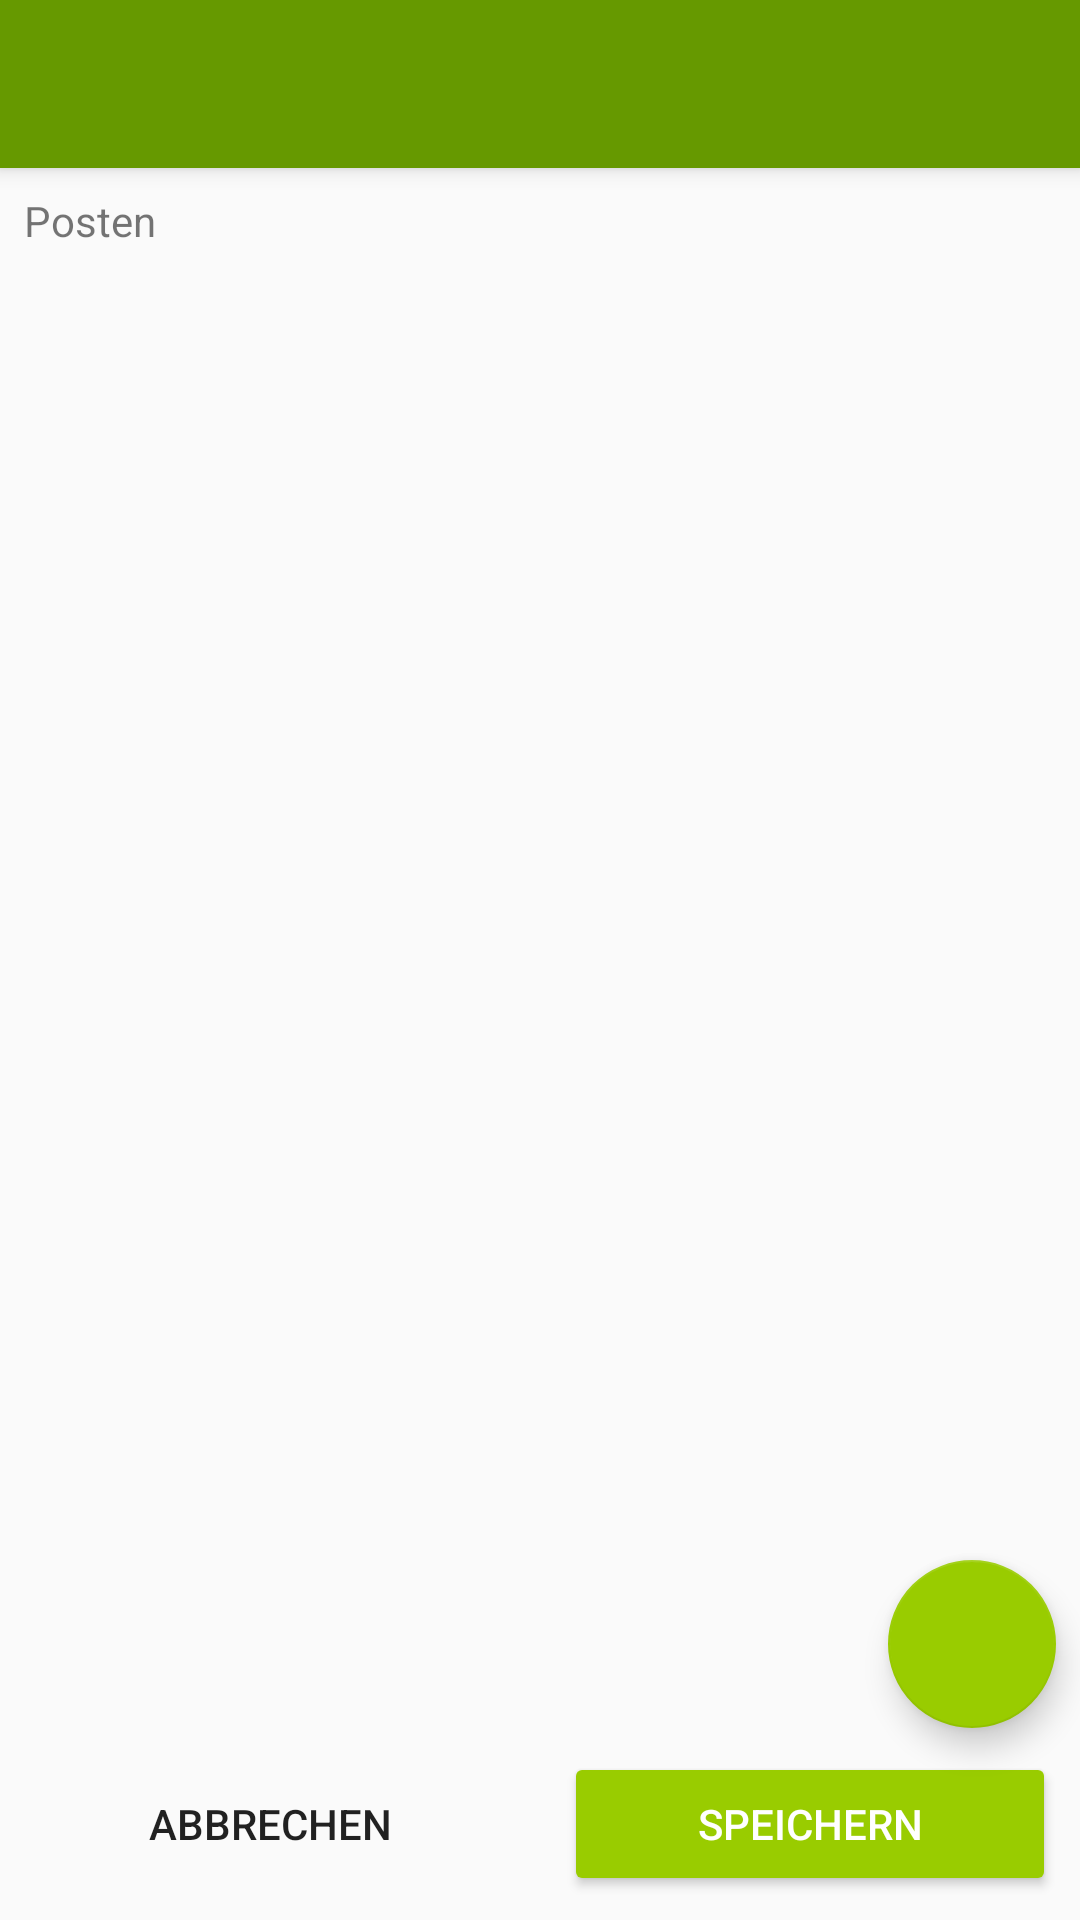

Produce the Android XML layout that renders to this screen, including the resource entries it uses.
<!-- AndroidManifest.xml: activity theme AppTheme.NoActionBar -->
<!-- res/layout/activity_create_task.xml -->
<?xml version="1.0" encoding="utf-8"?>
<android.support.design.widget.CoordinatorLayout xmlns:android="http://schemas.android.com/apk/res/android"
    xmlns:app="http://schemas.android.com/apk/res-auto"
    xmlns:tools="http://schemas.android.com/tools"
    android:layout_width="match_parent"
    android:layout_height="match_parent"
    tools:context="com.rynkbit.dienstplan.workplan.task.CreateTaskActivity">

    <android.support.design.widget.AppBarLayout
        android:layout_width="match_parent"
        android:layout_height="wrap_content"
        android:theme="@style/AppTheme.AppBarOverlay">

        <android.support.v7.widget.Toolbar
            android:id="@+id/toolbar"
            android:layout_width="match_parent"
            android:layout_height="?attr/actionBarSize"
            android:background="?attr/colorPrimary"
            app:popupTheme="@style/AppTheme.PopupOverlay" />

    </android.support.design.widget.AppBarLayout>

    <include layout="@layout/content_create_task" />


</android.support.design.widget.CoordinatorLayout>
<!-- res/layout/content_create_task.xml (included above) -->
<?xml version="1.0" encoding="utf-8"?>
<android.support.constraint.ConstraintLayout xmlns:android="http://schemas.android.com/apk/res/android"
    xmlns:app="http://schemas.android.com/apk/res-auto"
    xmlns:tools="http://schemas.android.com/tools"
    android:layout_width="match_parent"
    android:layout_height="match_parent"
    app:layout_behavior="@string/appbar_scrolling_view_behavior"
    tools:context="com.rynkbit.dienstplan.workplan.task.CreateTaskActivity"
    tools:showIn="@layout/activity_create_task">

    <android.support.v7.widget.RecyclerView
        android:id="@+id/listTasks"
        android:layout_width="0dp"
        android:layout_height="0dp"
        android:layout_marginBottom="8dp"
        android:layout_marginEnd="8dp"
        android:layout_marginStart="8dp"
        android:layout_marginTop="8dp"
        app:layout_constraintBottom_toTopOf="@+id/btnSave"
        app:layout_constraintEnd_toEndOf="parent"
        app:layout_constraintStart_toStartOf="parent"
        app:layout_constraintTop_toBottomOf="@+id/textView2" />

    <Button
        android:id="@+id/btnSave"
        style="@style/Widget.AppCompat.Button.Colored"
        android:layout_width="0dp"
        android:layout_height="wrap_content"
        android:layout_marginBottom="8dp"
        android:layout_marginEnd="8dp"
        android:layout_marginStart="8dp"
        android:text="@string/save"
        app:layout_constraintBottom_toBottomOf="parent"
        app:layout_constraintEnd_toEndOf="parent"
        app:layout_constraintStart_toStartOf="@+id/guideline6" />

    <Button
        android:id="@+id/btnCancel"
        style="@style/Widget.AppCompat.Button.Borderless"
        android:layout_width="0dp"
        android:layout_height="wrap_content"
        android:layout_marginBottom="8dp"
        android:layout_marginEnd="8dp"
        android:layout_marginStart="8dp"
        android:text="@string/cancel"
        app:layout_constraintBottom_toBottomOf="parent"
        app:layout_constraintEnd_toStartOf="@+id/guideline6"
        app:layout_constraintStart_toStartOf="parent" />

    <android.support.constraint.Guideline
        android:id="@+id/guideline6"
        android:layout_width="wrap_content"
        android:layout_height="wrap_content"
        android:orientation="vertical"
        app:layout_constraintGuide_percent="0.5" />

    <TextView
        android:id="@+id/textView2"
        android:layout_width="wrap_content"
        android:layout_height="wrap_content"
        android:layout_marginStart="8dp"
        android:layout_marginTop="8dp"
        android:text="Posten"
        app:layout_constraintStart_toStartOf="parent"
        app:layout_constraintTop_toTopOf="parent" />

    <android.support.design.widget.FloatingActionButton
        android:id="@+id/fabAddTask"
        android:layout_width="wrap_content"
        android:layout_height="wrap_content"
        android:layout_gravity="bottom|end"
        android:layout_margin="@dimen/fab_margin"
        android:layout_marginBottom="8dp"
        android:layout_marginEnd="8dp"
        app:layout_constraintBottom_toTopOf="@+id/btnSave"
        app:layout_constraintEnd_toEndOf="parent"
        app:srcCompat="@drawable/ic_add_black_24dp" />
</android.support.constraint.ConstraintLayout>
<!-- resources referenced by this layout -->
<resources>
  <string name="cancel">Abbrechen</string>
  <string name="save">Speichern</string>
  <style name="AppTheme.AppBarOverlay" parent="ThemeOverlay.AppCompat.Dark.ActionBar" />
  <style name="AppTheme.PopupOverlay" parent="ThemeOverlay.AppCompat.Light" />
  <style name="AppTheme.NoActionBar">
          <item name="windowActionBar">false</item>
          <item name="windowNoTitle">true</item>
      </style>
</resources>
